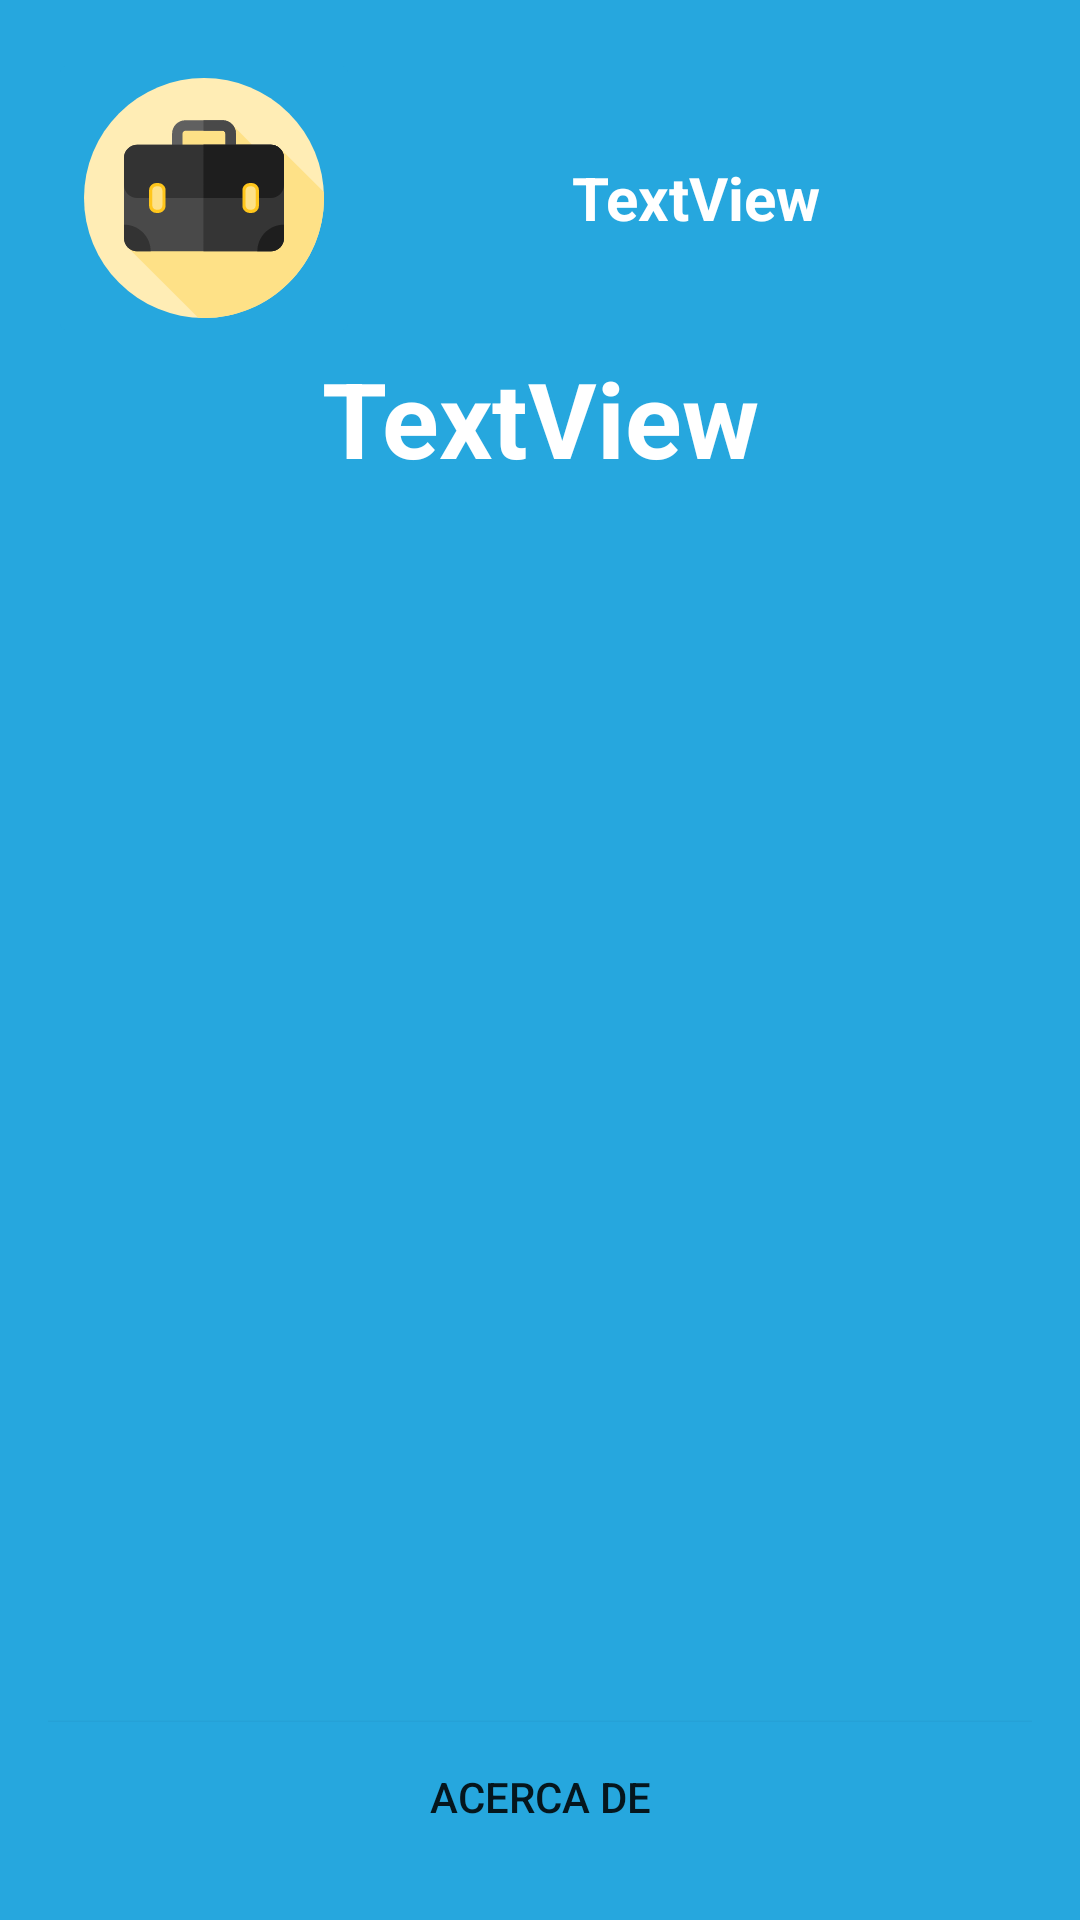

Reconstruct the res/layout file that produces this screen, plus the resources it refers to.
<!-- AndroidManifest.xml: application theme Theme.PortafolioKotlinActivity -->
<!-- res/layout/activity_main_menu.xml -->
<?xml version="1.0" encoding="utf-8"?>
<androidx.constraintlayout.widget.ConstraintLayout
    xmlns:android="http://schemas.android.com/apk/res/android"
    xmlns:app="http://schemas.android.com/apk/res-auto"
    xmlns:tools="http://schemas.android.com/tools"
    android:layout_width="match_parent"
    android:layout_height="match_parent"
    tools:context=".modules.mainMenu.MainMenuActivity">

    <LinearLayout
        android:id="@+id/linearLayoutMainContainer"
        android:layout_width="match_parent"
        android:layout_height="match_parent"
        android:padding="16dp"
        android:orientation="vertical"
        android:background="@color/skyBlue"
        app:layout_constraintBottom_toBottomOf="parent"
        app:layout_constraintEnd_toEndOf="parent"
        app:layout_constraintStart_toStartOf="parent"
        app:layout_constraintTop_toTopOf="parent">

        <LinearLayout
            android:id="@+id/linearLayoutHeaderMain"
            android:layout_width="match_parent"
            android:layout_height="100dp"
            android:orientation="horizontal">

            <ImageButton
                android:id="@+id/logoImageView"
                android:layout_width="wrap_content"
                android:layout_height="match_parent"
                android:adjustViewBounds="true"
                android:contentDescription="@string/logo_header_main_view"
                android:scaleType="fitXY"
                android:backgroundTint="@color/skyBlue"
                app:srcCompat="@drawable/logo_app" />

            <TextView
                android:id="@+id/informationHeaderTextView"
                android:layout_width="match_parent"
                android:layout_height="match_parent"
                android:gravity="center"
                android:textStyle="bold"
                android:textAlignment="center"
                android:textSize="20sp"
                android:textColor="@color/white"
                android:text="TextView" />
        </LinearLayout>

        
        <LinearLayout
            android:id="@+id/linearLayoutMenuContainer"
            android:layout_width="match_parent"
            android:layout_height="match_parent"
            android:layout_weight="1"
            android:orientation="vertical">

            <TextView
                android:id="@+id/menuTitleTextField"
                android:layout_width="match_parent"
                android:layout_height="wrap_content"
                android:gravity="center"
                android:textStyle="bold"
                android:textSize="35sp"
                android:textColor="@color/white"
                android:text="TextView" />

            <LinearLayout
                android:id="@+id/optionMenuContainerLayout"
                android:layout_width="match_parent"
                android:layout_height="match_parent"
                android:orientation="vertical"></LinearLayout>
        </LinearLayout>

        
        
        <Button
            android:id="@+id/buttonAboutMain"
            android:layout_width="match_parent"
            android:layout_height="50dp"
            android:background="@color/skyBlue"
            android:text="Acerca de"/>
    </LinearLayout>
</androidx.constraintlayout.widget.ConstraintLayout>
<!-- resources referenced by this layout -->
<resources>
  <color name="skyBlue">#26a7de</color>
  <color name="white">#FFFFFFFF</color>
  <!-- drawable logo_app: vector/xml drawable (drawable, 3822 chars, omitted) -->
  <string name="logo_header_main_view">Logo Header Main View</string>
  <style name="Theme.PortafolioKotlinActivity" parent="Theme.MaterialComponents.DayNight.DarkActionBar">
          
          <item name="colorPrimary">@color/skyBlue</item>
          <item name="colorPrimaryVariant">@color/purple_700</item>
          <item name="colorOnPrimary">@color/white</item>
          
          <item name="colorSecondary">@color/teal_200</item>
          <item name="colorSecondaryVariant">@color/teal_700</item>
          <item name="colorOnSecondary">@color/black</item>
          
          <item name="backgroundColor">@color/skyBlue</item>
          
          <item name="android:statusBarColor">?attr/backgroundColor</item>
  
          
          <item name="android:windowBackground">@color/skyBlue</item>
  
  
          
          
          <item name="android:windowActivityTransitions">true</item>
  
          
          <item name="android:windowEnterTransition">@android:transition/slide_bottom</item>
          <item name="android:windowExitTransition">@android:transition/slide_top</item>
  
      </style>
  <color name="purple_700">#FF3700B3</color>
  <color name="teal_200">#FF03DAC5</color>
  <color name="teal_700">#FF018786</color>
  <color name="black">#FF000000</color>
</resources>
